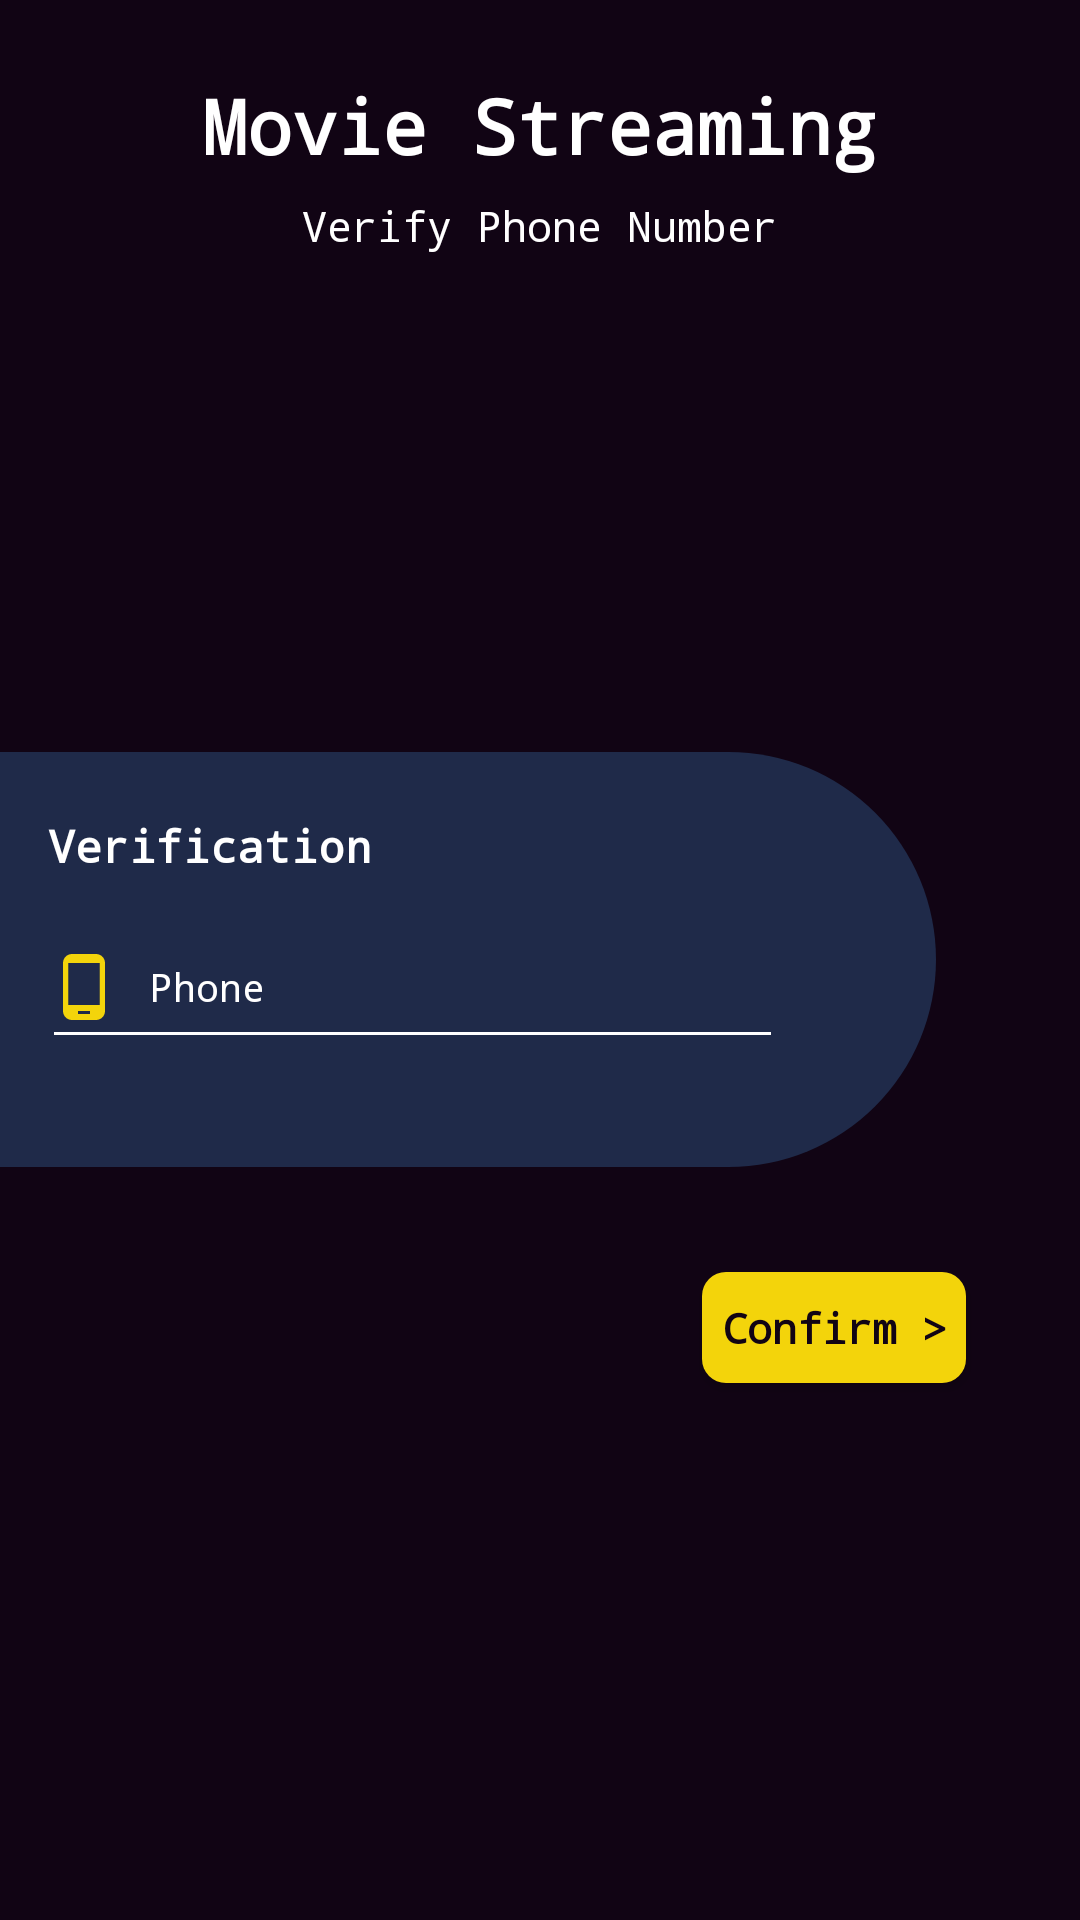

Android layout source for this screen:
<!-- AndroidManifest.xml: application theme Theme.MovieStreaming -->
<!-- res/layout/activity_verify_phone.xml -->
<?xml version="1.0" encoding="utf-8"?>

<RelativeLayout xmlns:android="http://schemas.android.com/apk/res/android"
    xmlns:app="http://schemas.android.com/apk/res-auto"
    xmlns:tools="http://schemas.android.com/tools"
    android:layout_width="match_parent"
    android:layout_height="match_parent"
    android:background="@color/colorPrimary"
    tools:context=".VerifyPhoneActivity">

    <RelativeLayout
        android:layout_width="match_parent"
        android:layout_height="match_parent">

        <TextView
            android:id="@+id/txt_register_moviestreaming"
            android:layout_width="wrap_content"
            android:layout_height="wrap_content"
            android:layout_centerHorizontal="true"
            android:layout_marginTop="25dp"
            android:fontFamily="monospace"
            android:text="@string/movie_streaming"
            android:textColor="@color/textColor"
            android:textSize="25sp"
            android:textStyle="bold" />

        <TextView
            android:layout_width="wrap_content"
            android:layout_height="wrap_content"
            android:layout_below="@id/txt_register_moviestreaming"
            android:layout_centerHorizontal="true"
            android:layout_marginTop="7dp"
            android:fontFamily="monospace"
            android:text="Verify Phone Number"
            android:textColor="@color/textColor"
            android:textSize="14sp" />

        <RelativeLayout
            android:id="@+id/layout_verify_phone"
            android:layout_width="match_parent"
            android:layout_height="match_parent">


            <RelativeLayout
                android:id="@+id/layout_register"
                android:layout_width="wrap_content"
                android:layout_height="wrap_content"
                android:layout_alignParentLeft="true"
                android:layout_centerInParent="true"
                android:layout_marginRight="48dp"
                android:background="@drawable/bg_register">


                <LinearLayout
                    android:layout_width="match_parent"
                    android:layout_height="wrap_content"
                    android:layout_marginBottom="36dp"
                    android:orientation="vertical">

                    <TextView
                        android:layout_width="wrap_content"
                        android:layout_height="wrap_content"
                        android:layout_marginHorizontal="16dp"
                        android:layout_marginTop="21dp"
                        android:layout_marginBottom="25dp"
                        android:fontFamily="monospace"
                        android:text="Verification"
                        android:textColor="@color/textColor"
                        android:textSize="15sp"
                        android:textStyle="bold" />

                    <LinearLayout
                        android:layout_width="match_parent"
                        android:layout_height="wrap_content"
                        android:layout_below="@id/txt_register_register"
                        android:layout_marginLeft="16dp"
                        android:orientation="horizontal">

                        <ImageView
                            android:layout_width="wrap_content"
                            android:layout_height="wrap_content"
                            android:layout_gravity="center"
                            app:srcCompat="@drawable/ic_baseline_phone_android_24" />

                        <EditText
                            android:id="@+id/edt_phone"
                            android:layout_width="match_parent"
                            android:layout_height="wrap_content"
                            android:layout_gravity="center"
                            android:layout_marginLeft="10dp"
                            android:layout_marginRight="55dp"
                            android:background="@null"
                            android:fontFamily="monospace"
                            android:hint="Phone"
                            android:inputType="phone"
                            android:textColor="@color/textColor"
                            android:textColorHint="@color/textColor"
                            android:textSize="13sp" />

                    </LinearLayout>

                    <View
                        android:layout_width="match_parent"
                        android:layout_height="1dp"
                        android:layout_marginLeft="18dp"
                        android:layout_marginTop="3dp"
                        android:layout_marginRight="55dp"
                        android:layout_marginBottom="8dp"
                        android:background="@color/textColor" />


                </LinearLayout>

            </RelativeLayout>


            <Button
                android:id="@+id/btn_confirm"
                android:layout_width="wrap_content"
                android:layout_height="37dp"
                android:layout_below="@+id/layout_register"
                android:layout_alignParentRight="true"
                android:layout_marginTop="35dp"
                android:layout_marginRight="38dp"
                android:background="@drawable/bg_btn_register"
                android:fontFamily="monospace"
                android:padding="6dp"
                android:text="Confirm >"
                android:textAllCaps="false"
                android:textColor="@color/colorPrimary"
                android:textStyle="bold" />


        </RelativeLayout>

    </RelativeLayout>


    <RelativeLayout
        android:visibility="gone"
        android:id="@+id/layout_verify_code"
        android:layout_width="match_parent"
        android:layout_height="match_parent">

        <com.chaos.view.PinView
            android:id="@+id/pinView"
            style="@style/PinWidget.PinView"
            android:layout_width="wrap_content"
            android:layout_height="wrap_content"
            android:layout_centerInParent="true"
            android:cursorVisible="true"
            android:hint="Hint."
            android:inputType="text"
            android:textColor="@color/textColor"
            android:textSize="18sp"
            android:textStyle="bold"
            app:cursorColor="@color/colorPrimary"
            app:cursorWidth="2dp"
            app:hideLineWhenFilled="false"
            app:itemCount="4"
            app:itemHeight="48dp"
            app:itemRadius="4dp"
            app:itemSpacing="8dp"
            app:itemWidth="48dp"
            app:lineColor="@color/colorAccent"
            app:lineWidth="2dp"
            app:viewType="rectangle" />

       <LinearLayout
           android:layout_centerInParent="true"
           android:layout_below="@id/pinView"
           android:orientation="horizontal"
           android:layout_width="wrap_content"
           android:layout_height="wrap_content">


           <Button
               android:id="@+id/btn_retry"
               android:layout_width="wrap_content"
               android:layout_height="wrap_content"
               android:textAllCaps="false"
               android:text="Retry"
               android:layout_margin="24dp"
               android:layout_below="@id/pinView"
               android:textColor="@color/colorPrimary"
               android:backgroundTint="@color/colorAccent"/>

           <Button
               android:id="@+id/btn_check"
               android:layout_margin="24dp"
               android:layout_width="wrap_content"
               android:layout_height="wrap_content"
               android:textAllCaps="false"
               android:text="@string/check"
               android:layout_below="@id/pinView"
               android:textColor="@color/colorPrimary"
               android:backgroundTint="@color/colorAccent"/>



       </LinearLayout>


    </RelativeLayout>


</RelativeLayout>
<!-- resources referenced by this layout -->
<resources>
  <color name="colorAccent">#F3D40B</color>
  <color name="colorPrimary">#110414</color>
  <color name="textColor">#FFFFFFFF</color>
  <!-- drawable bg_btn_register (drawable) -->
  <?xml version="1.0" encoding="utf-8"?>
  
  <shape xmlns:android="http://schemas.android.com/apk/res/android">
  
      <corners android:radius="8dp"/>
      <solid android:color="@color/colorAccent"/>
  
  </shape>
  <!-- drawable bg_register (drawable) -->
  <?xml version="1.0" encoding="utf-8"?>
  
  <shape xmlns:android="http://schemas.android.com/apk/res/android">
  
      <corners android:topRightRadius="120dp" android:bottomRightRadius="120dp"/>
  
      <solid android:color="#1F2A49"/>
  
  </shape>
  <!-- drawable ic_baseline_phone_android_24 (drawable) -->
  <vector android:height="24dp" android:tint="#F3D40B"
      android:viewportHeight="24" android:viewportWidth="24"
      android:width="24dp" xmlns:android="http://schemas.android.com/apk/res/android">
      <path android:fillColor="@android:color/white" android:pathData="M16,1L8,1C6.34,1 5,2.34 5,4v16c0,1.66 1.34,3 3,3h8c1.66,0 3,-1.34 3,-3L19,4c0,-1.66 -1.34,-3 -3,-3zM14,21h-4v-1h4v1zM17.25,18L6.75,18L6.75,4h10.5v14z"/>
  </vector>
  <string name="check">Check</string>
  <string name="movie_streaming">Movie Streaming</string>
  <style name="Theme.MovieStreaming" parent="Theme.AppCompat.Light.NoActionBar">
          
          <item name="colorPrimary">@color/colorPrimary</item>
          <item name="colorPrimaryVariant">@color/colorPrimaryDark</item>
          <item name="colorOnPrimary">@color/white</item>
          
          <item name="colorSecondary">@color/colorAccent</item>
          <item name="colorSecondaryVariant">@color/colorAccent</item>
          <item name="colorOnSecondary">@color/black</item>
          
          <item name="android:statusBarColor" tools:targetApi="l">?attr/colorPrimaryVariant</item>
          
      </style>
  <color name="colorPrimaryDark">#0A030E</color>
  <color name="white">#FFFFFFFF</color>
  <color name="black">#FF000000</color>
</resources>
